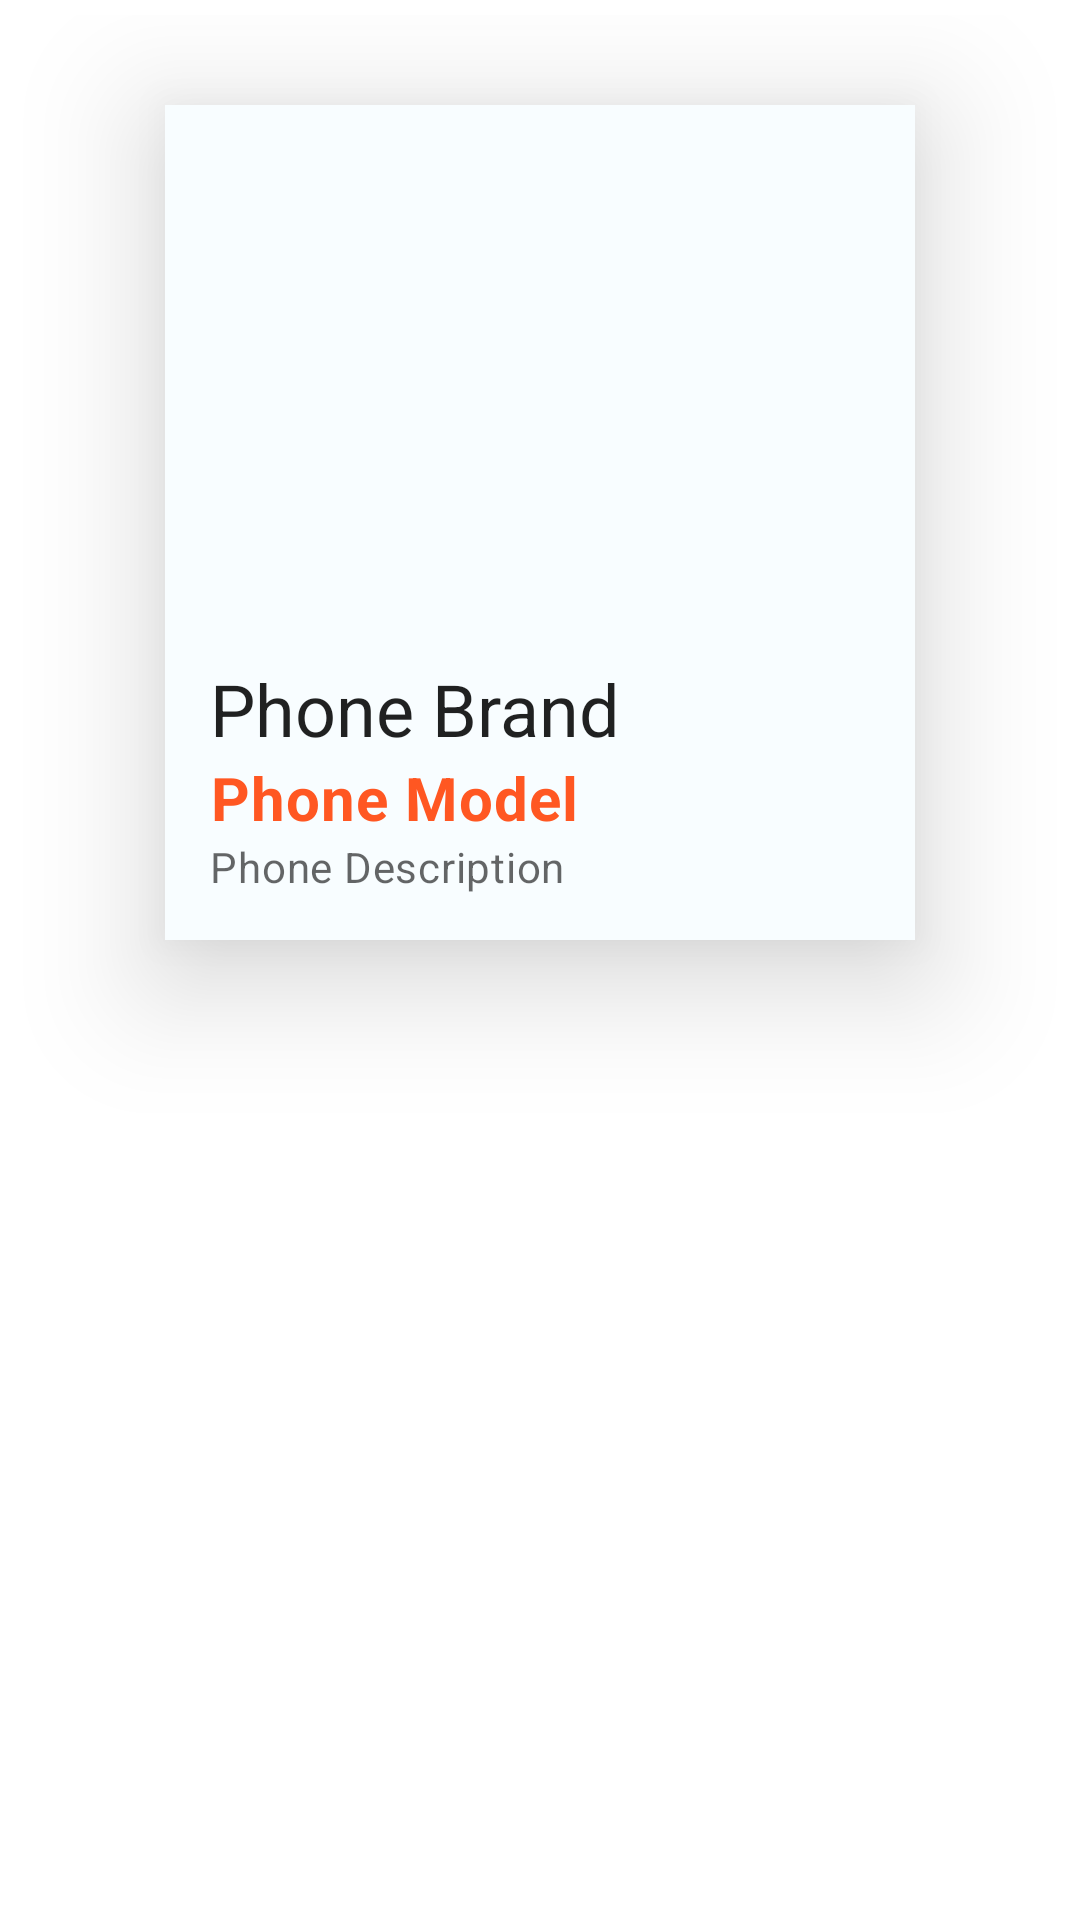

Layout XML and referenced resources for this Android screen:
<!-- AndroidManifest.xml: application theme Theme.PhoneSpecification -->
<!-- res/layout/phone_list_item.xml -->
<?xml version="1.0" encoding="utf-8"?>
<androidx.constraintlayout.widget.ConstraintLayout xmlns:android="http://schemas.android.com/apk/res/android"
    xmlns:app="http://schemas.android.com/apk/res-auto"
    xmlns:tools="http://schemas.android.com/tools"
    android:layout_width="match_parent"
    android:layout_height="wrap_content"
    android:background="@color/transparent"
    android:layout_margin="10dp"
    app:cardCornerRadius="20dp"
    app:cardElevation="10dp"
    android:orientation="vertical"
    android:padding="5dp"
    android:id="@+id/card">

    <LinearLayout
        android:id="@+id/info_wrap"
        android:layout_width="wrap_content"
        android:layout_height="wrap_content"
        android:orientation="vertical"
        android:gravity="center"
        android:layout_margin="30dp"
        android:background="#F8FDFF"
        android:padding="5dp"
        android:elevation="25dp"
        app:layout_constraintTop_toTopOf="parent"
        app:layout_constraintStart_toStartOf="parent"
        app:layout_constraintEnd_toEndOf="parent">

        <ImageView
            android:id="@+id/img"
            android:layout_width="230dp"
            android:layout_height="150dp"
            android:scaleType="centerCrop"
            android:layout_margin="5dp"
            android:elevation="45dp"
            tools:srcCompat="@tools:sample/avatars"
            android:contentDescription="@string/content_description" />

        <androidx.constraintlayout.widget.ConstraintLayout
            android:layout_width="match_parent"
            android:layout_height="wrap_content"
            android:orientation="vertical"
            android:padding="10dp">

            <TextView
                android:id="@+id/txt_brand"
                android:layout_width="match_parent"
                android:layout_height="wrap_content"
                android:textColor="@color/navy_blue"
                android:textAlignment="textStart"
                android:layout_marginTop="10dp"
                android:text="@string/phone_brand"
                android:textAppearance="?attr/textAppearanceHeadline5"
                app:layout_constraintTop_toTopOf="parent"
                app:layout_constraintStart_toStartOf="parent"
                app:layout_constraintEnd_toEndOf="parent"/>

            <TextView
                android:id="@+id/txt_model"
                android:layout_width="match_parent"
                android:layout_height="wrap_content"
                android:text="@string/phone_model"
                android:textAppearance="?attr/textAppearanceBody2"
                android:textColor="#FF5722"
                android:textStyle="bold"
                android:textSize="20sp"
                app:layout_constraintStart_toStartOf="parent"
                app:layout_constraintEnd_toEndOf="parent"
                app:layout_constraintTop_toBottomOf="@id/txt_brand"/>

            <TextView
                android:id="@+id/txt_desc"
                android:layout_width="match_parent"
                android:layout_height="wrap_content"
                android:text="@string/phone_desc"
                android:textAppearance="?attr/textAppearanceBody2"
                android:textColor="?android:attr/textColorSecondary"
                app:layout_constraintStart_toStartOf="parent"
                app:layout_constraintEnd_toEndOf="parent"
                app:layout_constraintTop_toBottomOf="@id/txt_model"/>

        </androidx.constraintlayout.widget.ConstraintLayout>

    </LinearLayout>

</androidx.constraintlayout.widget.ConstraintLayout>
<!-- resources referenced by this layout -->
<resources>
  <string name="content_description">" "</string>
  <string name="phone_brand">Phone Brand</string>
  <string name="phone_desc">Phone Description</string>
  <string name="phone_model">Phone Model</string>
  <style name="Theme.PhoneSpecification" parent="Theme.MaterialComponents.Light.NoActionBar">
          
          <item name="colorPrimary">@color/purple_500</item>
          <item name="colorPrimaryVariant">@color/purple_700</item>
          <item name="colorOnPrimary">@color/white</item>
          
          <item name="colorSecondary">@color/teal_200</item>
          <item name="colorSecondaryVariant">@color/teal_700</item>
          <item name="colorOnSecondary">@color/black</item>
          
          <item name="android:statusBarColor" tools:targetApi="l">?attr/colorPrimaryVariant</item>
          
      </style>
  <!-- not gathered from this repository: default colours our renderer supplied (Android Studio template values) -->
  <color name="purple_500">#FF6200EE</color>
  <color name="purple_700">#FF3700B3</color>
  <color name="teal_200">#FF03DAC5</color>
  <color name="teal_700">#FF018786</color>
  <color name="black">#FF000000</color>
  <color name="white">#FFFFFFFF</color>
</resources>
